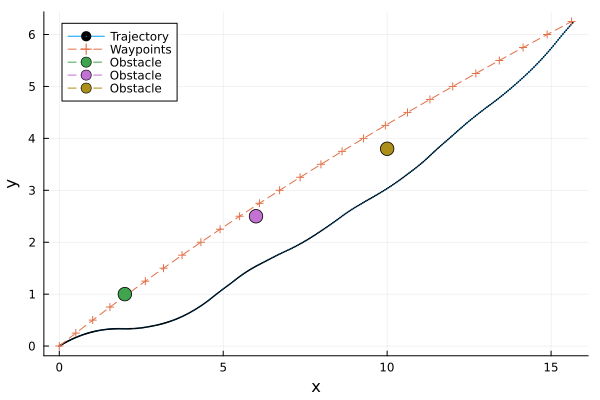

The table this chart was drawn from, first rows:
t, x, y, omega, v
1, 0.0, 0.0, 0.0, 0.3712, 0.709, 
2, 0.025, 0.0168, 0.006504, 0.3675, 0.7323, 
3, 0.05, 0.03417, 0.01315, 0.3636, 0.7555, 
4, 0.075, 0.05211, 0.01994, 0.3597, 0.7788, 
5, 0.1, 0.07062, 0.02685, 0.3555, 0.802, 
6, 0.125, 0.0897, 0.0339, 0.3513, 0.8253, 
7, 0.15, 0.1094, 0.04105, 0.347, 0.8485, 
8, 0.175, 0.1296, 0.04832, 0.3425, 0.8717, 
9, 0.2, 0.1504, 0.05569, 0.3379, 0.895, 
10, 0.225, 0.1718, 0.06315, 0.3332, 0.9182, 
11, 0.25, 0.1938, 0.0707, 0.3284, 0.9415, 
12, 0.275, 0.2163, 0.07831, 0.3235, 0.9599, 
13, 0.3, 0.2393, 0.08596, 0.3184, 0.9783, 
14, 0.325, 0.2628, 0.09363, 0.3133, 0.9968, 
15, 0.35, 0.2867, 0.1013, 0.3081, 1.015, 
16, 0.375, 0.3111, 0.109, 0.3028, 1.034, 
17, 0.4, 0.3361, 0.1167, 0.2974, 1.052, 
18, 0.425, 0.3614, 0.1244, 0.2919, 1.07, 
19, 0.45, 0.3873, 0.1321, 0.2863, 1.089, 
20, 0.475, 0.4137, 0.1398, 0.2806, 1.107, 
21, 0.5, 0.4405, 0.1475, 0.2748, 1.126, 
22, 0.525, 0.4677, 0.155, 0.269, 1.131, 
23, 0.55, 0.495, 0.1625, 0.2632, 1.137, 
24, 0.575, 0.5226, 0.1698, 0.2574, 1.143, 
25, 0.6, 0.5503, 0.177, 0.2515, 1.148, 
26, 0.625, 0.5782, 0.1841, 0.2456, 1.154, 
27, 0.65, 0.6063, 0.1911, 0.2396, 1.16, 
28, 0.675, 0.6345, 0.1979, 0.2337, 1.165, 
29, 0.7, 0.6629, 0.2045, 0.2277, 1.171, 
30, 0.725, 0.6915, 0.2111, 0.2217, 1.176, 
31, 0.75, 0.7203, 0.2175, 0.2156, 1.182, 
32, 0.775, 0.749, 0.2237, 0.2099, 1.166, 
33, 0.8, 0.7773, 0.2296, 0.2042, 1.149, 
34, 0.825, 0.8053, 0.2353, 0.1986, 1.133, 
35, 0.85, 0.8328, 0.2408, 0.1931, 1.116, 
36, 0.875, 0.86, 0.246, 0.1876, 1.1, 
37, 0.9, 0.8869, 0.2511, 0.1823, 1.083, 
38, 0.925, 0.9133, 0.2559, 0.177, 1.067, 
39, 0.95, 0.9394, 0.2604, 0.1718, 1.05, 
40, 0.975, 0.9651, 0.2648, 0.1667, 1.034, 
41, 1.0, 0.9904, 0.269, 0.1617, 1.017, 
42, 1.025, 1.016, 0.2731, 0.1563, 1.042, 
43, 1.05, 1.042, 0.2771, 0.1509, 1.066, 
44, 1.075, 1.068, 0.2811, 0.1452, 1.09, 
45, 1.1, 1.096, 0.285, 0.1395, 1.115, 
46, 1.125, 1.124, 0.2889, 0.1336, 1.139, 
47, 1.15, 1.152, 0.2926, 0.1276, 1.163, 
48, 1.175, 1.181, 0.2963, 0.1215, 1.188, 
49, 1.2, 1.211, 0.2998, 0.1153, 1.212, 
50, 1.225, 1.242, 0.3032, 0.1089, 1.236, 
51, 1.25, 1.273, 0.3065, 0.1024, 1.26, 
52, 1.275, 1.304, 0.3096, 0.0963, 1.264, 
53, 1.3, 1.335, 0.3126, 0.0902, 1.268, 
54, 1.325, 1.367, 0.3154, 0.08408, 1.272, 
55, 1.35, 1.399, 0.3179, 0.07795, 1.276, 
56, 1.375, 1.431, 0.3203, 0.07179, 1.28, 
57, 1.4, 1.463, 0.3225, 0.06562, 1.284, 
58, 1.425, 1.495, 0.3245, 0.05943, 1.288, 
59, 1.45, 1.527, 0.3263, 0.05322, 1.292, 
60, 1.475, 1.559, 0.328, 0.04699, 1.296, 
... 341 more rows
